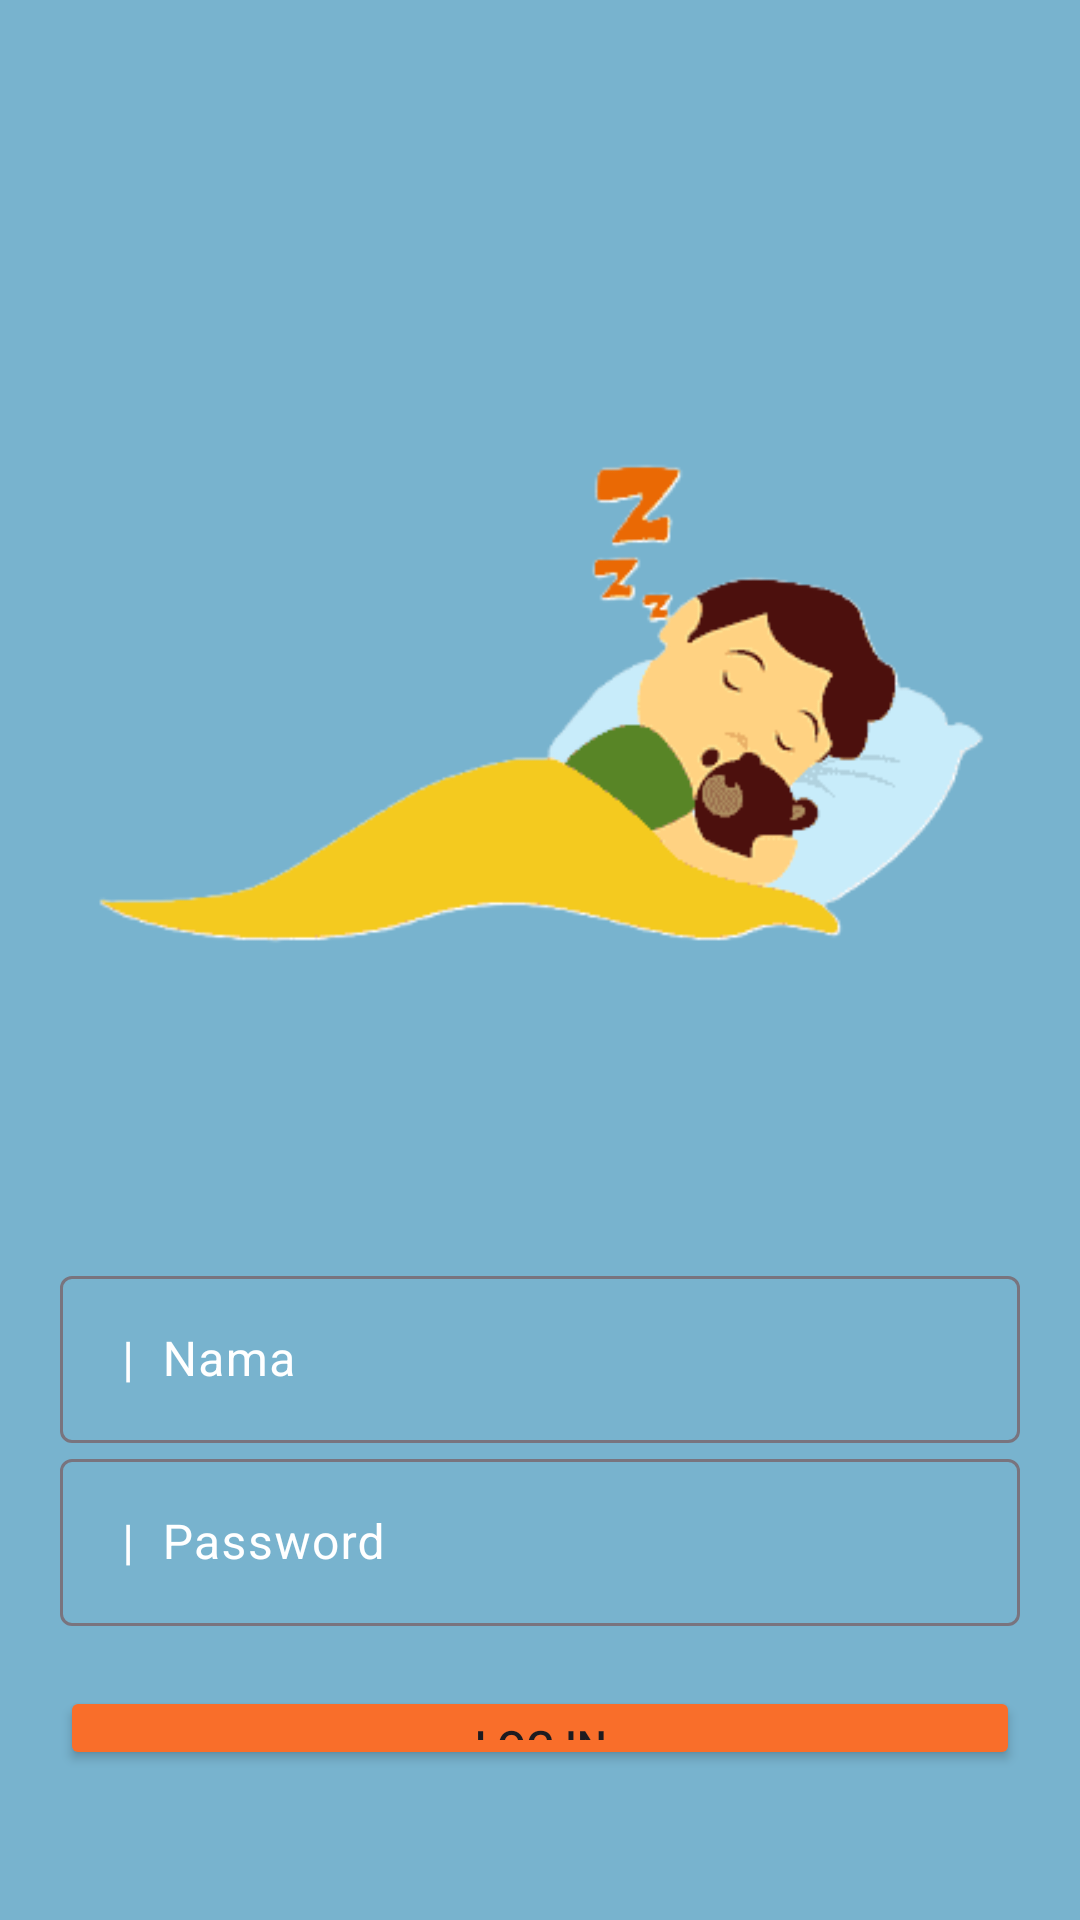

Reconstruct the res/layout file that produces this screen, plus the resources it refers to.
<!-- AndroidManifest.xml: application theme Theme.TugasPertemuan14 -->
<!-- res/layout/activity_main.xml -->
<?xml version="1.0" encoding="utf-8"?>
<LinearLayout xmlns:android="http://schemas.android.com/apk/res/android"
    xmlns:app="http://schemas.android.com/apk/res-auto"
    xmlns:tools="http://schemas.android.com/tools"
    android:id="@+id/main"
    android:layout_width="match_parent"
    android:layout_height="match_parent"
    android:orientation="vertical"
    android:paddingVertical="50dp"
    android:paddingHorizontal="20dp"
    android:background="@color/background"
    tools:context=".MainActivity"
    >

    <LinearLayout
        android:id="@+id/atas"
        android:layout_marginTop="40dp"
        android:orientation="vertical"
        android:layout_width="match_parent"
        android:layout_height="wrap_content"
        >

        <ImageView
            android:id="@+id/gambar_sign_up"
            android:layout_width="wrap_content"
            android:layout_height="300dp"
            android:layout_gravity="center_horizontal"
            android:src="@drawable/sleep" />
    </LinearLayout>

    <LinearLayout
        android:id="@+id/tengah"
        android:orientation="vertical"
        android:layout_marginTop="30dp"
        android:layout_width="match_parent"
        android:layout_height="wrap_content"
        >

        <com.google.android.material.textfield.TextInputLayout
            android:layout_width="match_parent"
            android:textColorHint="@color/white"
            android:layout_height="wrap_content">
            <com.google.android.material.textfield.TextInputEditText
                android:id="@+id/nama_log_in"
                android:layout_width="match_parent"
                android:layout_height="match_parent"
                android:drawableLeft="@drawable/baseline_person_24"
                android:hint=" |  Nama"
                />
        </com.google.android.material.textfield.TextInputLayout>

        <com.google.android.material.textfield.TextInputLayout
            android:layout_width="match_parent"
            android:textColorHint="@color/white"
            android:layout_height="wrap_content">
            <com.google.android.material.textfield.TextInputEditText
                android:id="@+id/password_log_in"
                android:layout_width="match_parent"
                android:layout_height="match_parent"
                android:inputType="textPassword"
                android:drawableLeft="@drawable/baseline_password_24"
                android:hint=" |  Password"
                />
        </com.google.android.material.textfield.TextInputLayout>

    </LinearLayout>

    <LinearLayout
        android:id="@+id/bawah"
        android:layout_marginTop="20dp"
        android:orientation="vertical"
        android:layout_width="match_parent"
        android:layout_height="wrap_content">
        <Button
            android:backgroundTint="@color/second"
            android:id="@+id/log_in"
            android:text="Log In"
            android:layout_width="match_parent"
            android:layout_height="wrap_content"
            />

        <LinearLayout
            android:id="@+id/bawah_dua"
            android:gravity="center_horizontal"
            android:layout_width="match_parent"
            android:layout_height="wrap_content">
            <TextView
                android:layout_width="wrap_content"
                android:layout_height="wrap_content"
                android:textColor="@color/white"
                android:text="Haven't had an account?"
                />
            <TextView
                android:layout_marginLeft="3dp"
                android:id="@+id/txt_to_sign_up"
                android:textStyle="bold"
                android:textColor="@color/second"
                android:layout_width="wrap_content"
                android:layout_height="wrap_content"
                android:text="Create One"
                />
        </LinearLayout>

    </LinearLayout>

</LinearLayout>
<!-- resources referenced by this layout -->
<resources>
  <color name="background">#78B3CE</color>
  <color name="second">#F96E2A</color>
  <color name="white">#FFFFFFFF</color>
  <!-- drawable sleep: png bitmap (drawable, 12818 bytes) -->
  <style name="Theme.TugasPertemuan14" parent="Base.Theme.TugasPertemuan14" />
  <style name="Base.Theme.TugasPertemuan14" parent="Theme.Material3.DayNight.NoActionBar">
          
          
      </style>
</resources>
